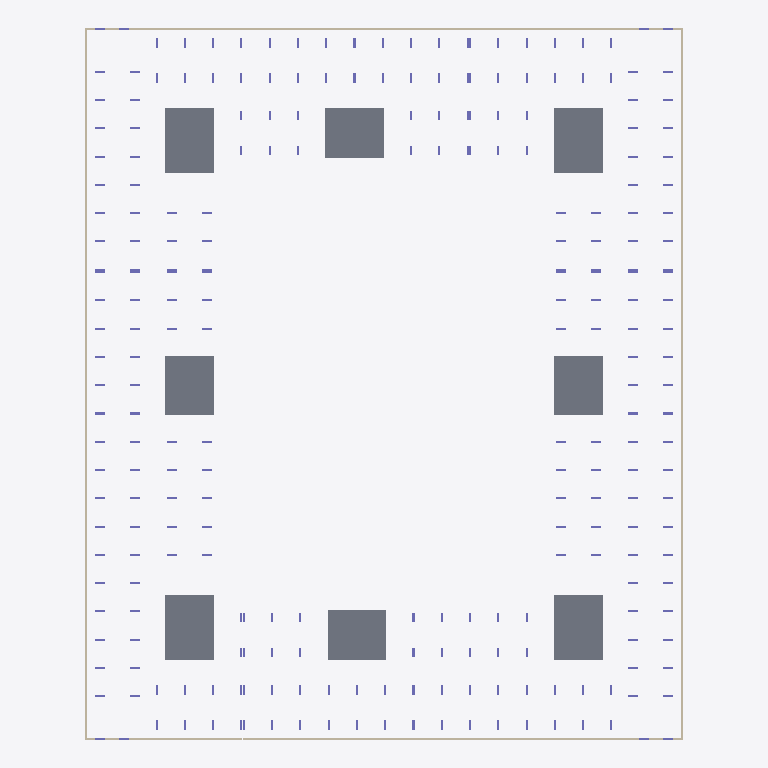
Plan cut of the same IFC building model at storey 'тб2_с1_э0' (level -3.82 m, cut at -2.42 m), seen from above with north up, elements coloured by IFC class: 12 walls (beige), 8 slabs (grey), 8 columns (violet). Cut surfaces are drawn darker.
Extent 73.0 m × 86.8 m × 21.9 m (x, y, z). Storeys (56): тб1_с1_э0 at -3.82 m; тб1_с2_э0 at -3.82 m; тб2_с1_э0 at -3.82 m; тб3_с1_э0 at -3.82 m; тб3_с2_э0 at -3.82 m; тб3_с3_э0 at -3.82 m; тб4_с1_э0 at -3.82 m; тб4_с2_э0 at -3.82 m; тб1_с1_э1 at -0.15 m; тб1_с2_э1 at -0.15 m; тб2_с1_э1 at -0.15 m; тб3_с1_э1 at -0.15 m; тб3_с2_э1 at -0.15 m; тб3_с3_э1 at -0.15 m; тб4_с1_э1 at -0.15 m; тб4_с2_э1 at -0.15 m. Elements (1517): 1400 IfcColumn, 65 IfcSlab, 52 IfcWall.

HEADER;
FILE_DESCRIPTION(('ViewDefinition[CoordinationView]'),'2;1');
FILE_NAME('','2024-05-20T12:20:17',(''),(''),'','BIMserver','');
FILE_SCHEMA(('IFC4X3'));
ENDSEC;
DATA;
#22205=IFCPROJECT('3UE3auSB56RRhAQ6lvrrUn',#27150,'ЮКВ17',$,$,$,$,(#146),#22201);
#22202=IFCSITE('328OZXq8rBvPok7WwIBSbC',#4,'ekb',$,$,#22203,$,'Екатеринбург',.COMPLEX.,$,$,$,$,$);
#22171=IFCSITE('2A9At49ovDJ9we95Hc1k_b',#4,'Южные кварталыы',$,$,#22166,$,'Южные кварталы',.PARTIAL.,$,$,$,$,$);
#3=IFCBUILDING('34mrjV16L6YR$$r2h8jmAi',#4,'BRU_Секция_CN78_С1',$,'BRU_Секция_CN78',#5,$,$,.ELEMENT.,$,$,$);
#9=IFCBUILDING('1JHajz19TAmQtOoryeyuQk',#4,'BRU_Секция_EW6_1_С2',$,'BRU_Секция_EW6_1',#10,$,$,.ELEMENT.,$,$,$);
#13=IFCBUILDING('2t443Rlq1B691Vt9djSehf',#4,'BRU_Секция_CN78_С3',$,'BRU_Секция_CN78',#14,$,$,.ELEMENT.,$,$,$);
#17=IFCBUILDING('0nQmrbq015cuQ9EHR$Kl6O',#4,'BRU_Секция_NS8_С4',$,'BRU_Секция_NS8',#18,$,$,.ELEMENT.,$,$,$);
#21=IFCBUILDING('3FxJsi7pD1ReyB7Cu8zjyF',#4,'BRU_Секция_CS78_С5',$,'BRU_Секция_CS78',#22,$,$,.ELEMENT.,$,$,$);
#25=IFCBUILDING('1IS6wG73DF8wryzkzGflPu',#4,'BRU_Секция_EW8_С6',$,'BRU_Секция_EW8',#26,$,$,.ELEMENT.,$,$,$);
#29=IFCBUILDING('3DfgKEEs1BkvLXohMo8a11',#4,'BRU_Секция_CS58_С7',$,'BRU_Секция_CS58',#30,$,$,.ELEMENT.,$,$,$);
#33=IFCBUILDING('3CVKxuNhH1dAnFDaiyQDv5',#4,'BRU_Секция_NS8_С8',$,'BRU_Секция_NS8',#34,$,$,.ELEMENT.,$,$,$);
#22164=IFCBUILDING('0dhVJa3XnF9egluyuR$XXc',#4,'ЮКВ17',$,'BRU_Квартал_закрытый_12х16_без_башни',#22165,$,'Южные кварталыы 17',.COMPLEX.,$,$,$);
#22173=IFCBUILDING('2zcL7UdETEJOVxwqwCPVbY',#4,'тб_2',$,'BRU_Температурный_блок',#22178,$,$,.COMPLEX.,$,$,$);
#22174=IFCBUILDING('2VyTR05n57hBha3PkXPTiI',#4,'тб_3',$,'BRU_Температурный_блок',#22184,$,$,.COMPLEX.,$,$,$);
#22175=IFCBUILDING('1exdQJixn0mv$cHb2yA0eI',#4,'тб_6',$,'BRU_Температурный_блок',#22190,$,$,.COMPLEX.,$,$,$);
#22176=IFCBUILDING('0IuXB781HB3xngTZFkQQO3',#4,'тб_8',$,'BRU_Температурный_блок',#22196,$,$,.COMPLEX.,$,$,$);
#8626=IFCBUILDINGSTOREY('0IRzfYJoDArA8Y2ihxiPws',#4,'тб1_с1_э0','Этаж -01 (отм. -3,820)','BRU_Этаж',#8627,$,$,.ELEMENT.,-3820.0);
#8673=IFCBUILDINGSTOREY('2gDRpqaO93ChlwsxUP_EFD',#4,'тб1_с1_э1','Этаж 01 (отм. -0,150)','BRU_Этаж',#8674,$,$,.ELEMENT.,-150.0);
#8718=IFCBUILDINGSTOREY('0A$Q5EHyr8VhUTb0IS5HdL',#4,'тб1_с1_э2','Этаж 02 (отм. +4,050)','BRU_Этаж',#8719,$,$,.ELEMENT.,4050.0);
#8763=IFCBUILDINGSTOREY('2rKb4_l6r3vuIJXT6RbpL5',#4,'тб1_с1_э3','Этаж 03 (отм. +7,350)','BRU_Этаж',#8764,$,$,.ELEMENT.,7350.0);
#8808=IFCBUILDINGSTOREY('09Uri0rX1DqwaYenywrFMm',#4,'тб1_с1_э4','Этаж 04 (отм. +10,650)','BRU_Этаж',#8809,$,$,.ELEMENT.,10650.0);
#8832=IFCBUILDINGSTOREY('2jYZjDsXv8Y8KO1MjjmTB9',#4,'тб1_с1_э5','Этаж 05 (отм. +13,950) Тех.этаж','BRU_Этаж',#8833,$,$,.ELEMENT.,13950.0);
#10374=IFCBUILDINGSTOREY('1BpoR7qmDA7e80G90h4$5Z',#4,'тб1_с1_э6','Этаж 06 (отм. +16,500) Кровля','BRU_Этаж',#10375,$,$,.ELEMENT.,16500.0);
#8866=IFCBUILDINGSTOREY('2i5dlaRm55COoO5QPh4L00',#4,'тб1_с2_э0','Этаж -01 (отм. -3,820)','BRU_Этаж',#8867,$,$,.ELEMENT.,-3820.0);
#8895=IFCBUILDINGSTOREY('1gkcRiGCD97PTmwbD$tbro',#4,'тб1_с2_э1','Этаж 01 (отм. -0,150)','BRU_Этаж',#8896,$,$,.ELEMENT.,-150.0);
#8924=IFCBUILDINGSTOREY('3vmorkusX7EfbljlvegAIY',#4,'тб1_с2_э2','Этаж 02 (отм. +4,050)','BRU_Этаж',#8925,$,$,.ELEMENT.,4050.0);
#8953=IFCBUILDINGSTOREY('1Rjr3fZI14huKP9Fn$7Eby',#4,'тб1_с2_э3','Этаж 03 (отм. +7,350)','BRU_Этаж',#8954,$,$,.ELEMENT.,7350.0);
#8982=IFCBUILDINGSTOREY('03pbtXbjj8awelvMdQ4jRz',#4,'тб1_с2_э4','Этаж 04 (отм. +10,650)','BRU_Этаж',#8983,$,$,.ELEMENT.,10650.0);
#9000=IFCBUILDINGSTOREY('0rQQVorR52nffXMW2l$OSO',#4,'тб1_с2_э5','Этаж 05 (отм. +13,950) Тех.этаж','BRU_Этаж',#9001,$,$,.ELEMENT.,13950.0);
#10385=IFCBUILDINGSTOREY('07PHV9iGH3Fu5yeJPfJCIa',#4,'тб1_с2_э6','Этаж 06 (отм. +16,500) Кровля','BRU_Этаж',#10386,$,$,.ELEMENT.,16500.0);
#9057=IFCBUILDINGSTOREY('3E6QG4O9jExBm4$y67J711',#4,'тб2_с1_э0','Этаж -01 (отм. -3,820)','BRU_Этаж',#9058,$,$,.ELEMENT.,-3820.0);
#9106=IFCBUILDINGSTOREY('2T6$XmGl96ixtUH7Ru6065',#4,'тб2_с1_э1','Этаж 01 (отм. -0,150)','BRU_Этаж',#9107,$,$,.ELEMENT.,-150.0);
#9155=IFCBUILDINGSTOREY('0taXwpb3r8CAiH4PDqA8ef',#4,'тб2_с1_э2','Этаж 02 (отм. +4,050)','BRU_Этаж',#9156,$,$,.ELEMENT.,4050.0);
#9204=IFCBUILDINGSTOREY('3uNXCNRZ51AR4wfcNiZyY8',#4,'тб2_с1_э3','Этаж 03 (отм. +7,350)','BRU_Этаж',#9205,$,$,.ELEMENT.,7350.0);
#9253=IFCBUILDINGSTOREY('3O2M3vTn56nBUD41moi1Zn',#4,'тб2_с1_э4','Этаж 04 (отм. +10,650)','BRU_Этаж',#9254,$,$,.ELEMENT.,10650.0);
#9279=IFCBUILDINGSTOREY('3Xd$GH$aXB9Ofwhg$EiATc',#4,'тб2_с1_э5','Этаж 05 (отм. +13,950) Тех.этаж','BRU_Этаж',#9280,$,$,.ELEMENT.,13950.0);
#10396=IFCBUILDINGSTOREY('3lYTR6piz91gC8l_0Cd7dB',#4,'тб2_с1_э6','Этаж 06 (отм. +16,500) Кровля','BRU_Этаж',#10397,$,$,.ELEMENT.,16500.0);
#9317=IFCBUILDINGSTOREY('2WwzaSg2r7mwcecqYHTEkw',#4,'тб3_с1_э0','Этаж -01 (отм. -3,820)','BRU_Этаж',#9318,$,$,.ELEMENT.,-3820.0);
#9350=IFCBUILDINGSTOREY('1a0SqMSJvAkwHT8nzL0rkP',#4,'тб3_с1_э1','Этаж 01 (отм. -0,150)','BRU_Этаж',#9351,$,$,.ELEMENT.,-150.0);
#9383=IFCBUILDINGSTOREY('3y0bgFPhT5AQJhNR_htuPG',#4,'тб3_с1_э2','Этаж 02 (отм. +4,050)','BRU_Этаж',#9384,$,$,.ELEMENT.,4050.0);
#9416=IFCBUILDINGSTOREY('1aDIPiwhX3aPCZYcNgsbst',#4,'тб3_с1_э3','Этаж 03 (отм. +7,350)','BRU_Этаж',#9417,$,$,.ELEMENT.,7350.0);
#9449=IFCBUILDINGSTOREY('14UDLg2FL47fmyJLYirtxc',#4,'тб3_с1_э4','Этаж 04 (отм. +10,650)','BRU_Этаж',#9450,$,$,.ELEMENT.,10650.0);
#9469=IFCBUILDINGSTOREY('1L86znn$LD6AS4S4jOifof',#4,'тб3_с1_э5','Этаж 05 (отм. +13,950) Тех.этаж','BRU_Этаж',#9470,$,$,.ELEMENT.,13950.0);
#10407=IFCBUILDINGSTOREY('2FEPlTEh5ASwrXOqTepV16',#4,'тб3_с1_э6','Этаж 06 (отм. +16,500) Кровля','BRU_Этаж',#10408,$,$,.ELEMENT.,16500.0);
#9522=IFCBUILDINGSTOREY('39ni0tpgLD$9otXwSlU0jh',#4,'тб3_с2_э0','Этаж -01 (отм. -3,820)','BRU_Этаж',#9523,$,$,.ELEMENT.,-3820.0);
#9567=IFCBUILDINGSTOREY('3gEuzO4JDBgugfhYHxzfdT',#4,'тб3_с2_э1','Этаж 01 (отм. -0,150)','BRU_Этаж',#9568,$,$,.ELEMENT.,-150.0);
#9612=IFCBUILDINGSTOREY('2LNL7PrcrCWRId9d5OLvoj',#4,'тб3_с2_э2','Этаж 02 (отм. +4,050)','BRU_Этаж',#9613,$,$,.ELEMENT.,4050.0);
#9657=IFCBUILDINGSTOREY('1kKdVpQyH1vuzduQsx$1oB',#4,'тб3_с2_э3','Этаж 03 (отм. +7,350)','BRU_Этаж',#9658,$,$,.ELEMENT.,7350.0);
#9702=IFCBUILDINGSTOREY('3UoIEziaDEQuwTI0EotFlD',#4,'тб3_с2_э4','Этаж 04 (отм. +10,650)','BRU_Этаж',#9703,$,$,.ELEMENT.,10650.0);
#9726=IFCBUILDINGSTOREY('1W8OIvbS18t8$Fq_kdqkTW',#4,'тб3_с2_э5','Этаж 05 (отм. +13,950) Тех.этаж','BRU_Этаж',#9727,$,$,.ELEMENT.,13950.0);
#10418=IFCBUILDINGSTOREY('1ad1J8hlT1xOiKza0Aq9cX',#4,'тб3_с2_э6','Этаж 06 (отм. +16,500) Кровля','BRU_Этаж',#10419,$,$,.ELEMENT.,16500.0);
#9768=IFCBUILDINGSTOREY('2m4yPcmmX89ACOfBZ6LO_x',#4,'тб3_с3_э0','Этаж -01 (отм. -3,820)','BRU_Этаж',#9769,$,$,.ELEMENT.,-3820.0);
#9805=IFCBUILDINGSTOREY('2KBRdeyb1EYfDQw2Tj7w_v',#4,'тб3_с3_э1','Этаж 01 (отм. -0,150)','BRU_Этаж',#9806,$,$,.ELEMENT.,-150.0);
#9842=IFCBUILDINGSTOREY('3AVuqhVS55QRduVX$nnfW7',#4,'тб3_с3_э2','Этаж 02 (отм. +4,050)','BRU_Этаж',#9843,$,$,.ELEMENT.,4050.0);
#9879=IFCBUILDINGSTOREY('0CWiEu3eb0Nuz_TPLYdRm_',#4,'тб3_с3_э3','Этаж 03 (отм. +7,350)','BRU_Этаж',#9880,$,$,.ELEMENT.,7350.0);
#9916=IFCBUILDINGSTOREY('23Zx4IeBn99f9ZFcfWcMwq',#4,'тб3_с3_э4','Этаж 04 (отм. +10,650)','BRU_Этаж',#9917,$,$,.ELEMENT.,10650.0);
#9938=IFCBUILDINGSTOREY('187sZ3W3T1yAOlLSWfv$aG',#4,'тб3_с3_э5','Этаж 05 (отм. +13,950) Тех.этаж','BRU_Этаж',#9939,$,$,.ELEMENT.,13950.0);
#10429=IFCBUILDINGSTOREY('3OshRlorLDRh_Qb5ni1b$d',#4,'тб3_с3_э6','Этаж 06 (отм. +16,500) Кровля','BRU_Этаж',#10430,$,$,.ELEMENT.,16500.0);
#9983=IFCBUILDINGSTOREY('26s1nkT018DR9k9VqvuuUE',#4,'тб4_с1_э0','Этаж -01 (отм. -3,820)','BRU_Этаж',#9984,$,$,.ELEMENT.,-3820.0);
#10020=IFCBUILDINGSTOREY('2nUm1VQmP2m9tBvwTMEANm',#4,'тб4_с1_э1','Этаж 01 (отм. -0,150)','BRU_Этаж',#10021,$,$,.ELEMENT.,-150.0);
#10057=IFCBUILDINGSTOREY('0za8eKlgDBgeZhAxmcegVN',#4,'тб4_с1_э2','Этаж 02 (отм. +4,050)','BRU_Этаж',#10058,$,$,.ELEMENT.,4050.0);
#10094=IFCBUILDINGSTOREY('1vIvYqxVf6599SUm$yJ2j6',#4,'тб4_с1_э3','Этаж 03 (отм. +7,350)','BRU_Этаж',#10095,$,$,.ELEMENT.,7350.0);
#10131=IFCBUILDINGSTOREY('1N0Jglae5DxfjYmgpsrr1x',#4,'тб4_с1_э4','Этаж 04 (отм. +10,650)','BRU_Этаж',#10132,$,$,.ELEMENT.,10650.0);
#10151=IFCBUILDINGSTOREY('2nWVztCx1CdhGfJAJD5HlF',#4,'тб4_с1_э5','Этаж 05 (отм. +13,950) Тех.этаж','BRU_Этаж',#10152,$,$,.ELEMENT.,13950.0);
#10440=IFCBUILDINGSTOREY('2w3etZmV11BBV6kK8e$zVU',#4,'тб4_с1_э6','Этаж 06 (отм. +16,500) Кровля','BRU_Этаж',#10441,$,$,.ELEMENT.,16500.0);
#10193=IFCBUILDINGSTOREY('19QyFAcXPDMBPiYMsNeXov',#4,'тб4_с2_э0','Этаж -01 (отм. -3,820)','BRU_Этаж',#10194,$,$,.ELEMENT.,-3820.0);
#10230=IFCBUILDINGSTOREY('1hEw05XejFGvT5Dkaa60pB',#4,'тб4_с2_э1','Этаж 01 (отм. -0,150)','BRU_Этаж',#10231,$,$,.ELEMENT.,-150.0);
#10267=IFCBUILDINGSTOREY('0u8EN1$d5EEQjBzlwxO_2w',#4,'тб4_с2_э2','Этаж 02 (отм. +4,050)','BRU_Этаж',#10268,$,$,.ELEMENT.,4050.0);
#10304=IFCBUILDINGSTOREY('3rh9hMajX8oPg61LXtYTG6',#4,'тб4_с2_э3','Этаж 03 (отм. +7,350)','BRU_Этаж',#10305,$,$,.ELEMENT.,7350.0);
#10341=IFCBUILDINGSTOREY('1pwtigVYPBmeo2UkR2kzLu',#4,'тб4_с2_э4','Этаж 04 (отм. +10,650)','BRU_Этаж',#10342,$,$,.ELEMENT.,10650.0);
#10363=IFCBUILDINGSTOREY('2r9ESmsNH4hAXLuJblsyxi',#4,'тб4_с2_э5','Этаж 05 (отм. +13,950) Тех.этаж','BRU_Этаж',#10364,$,$,.ELEMENT.,13950.0);
#10455=IFCBUILDINGSTOREY('3tUzD3Hoz59w_rAyl2IDUT',#4,'тб4_с2_э6','Этаж 06 (отм. +16,500) Кровля','BRU_Этаж',#10456,$,$,.ELEMENT.,16500.0);
#8460=IFCSLAB('3RP38wOzTFMQVsdXN1HkwT',#8577,'1.0_перекрытие',$,'Монолитное_перекрытие_600',#8578,#2409,$,.BASESLAB.);
#8462=IFCSLAB('2CCz4zIS17x8yK18ltHsuS',#8577,'3.0_перекрытие',$,'Монолитное_перекрытие_600',#9005,#2459,$,.BASESLAB.);
#8464=IFCSLAB('1tYs3vHvn5o81RTtCBMjxu',#8577,'5.0_перекрытие',$,'Монолитное_перекрытие_600',#9474,#2507,$,.BASESLAB.);
#8466=IFCSLAB('38T3Z1I7DCuBUkID3RYhcB',#8577,'7.0_перекрытие',$,'Монолитное_перекрытие_600',#9943,#2555,$,.BASESLAB.);
#8461=IFCSLAB('0kk6mlg_LCIAhVt4W5V0wt',#8577,'2.0_перекрытие',$,'Монолитное_перекрытие_600',#8837,#2435,$,.BASESLAB.);
#8465=IFCSLAB('1OsmhhW9TBUeIZr5S396rN',#8577,'6.0_перекрытие',$,'Монолитное_перекрытие_600',#9731,#2531,$,.BASESLAB.);
#8463=IFCSLAB('2uIXCutOvEku0OMeWJJZbc',#8577,'4.0_перекрытие',$,'Монолитное_перекрытие_600',#9284,#2483,$,.BASESLAB.);
#8467=IFCSLAB('0nn7$P$Wz5rRgK4f$5_8zH',#8577,'8.0_перекрытие',$,'Монолитное_перекрытие_600',#10156,#2579,$,.BASESLAB.);
#8618=IFCWALL('3q8mDewcn2Rg4L0U6w$gW7',#8577,$,'Подвал','Монолитная_стена_250',#22224,#2759,$,.SOLIDWALL.);
#9049=IFCWALL('2dzor_0gf8i9NJbKrVLfTu',#8577,$,'Подвал','Монолитная_стена_250',#22259,#4159,$,.SOLIDWALL.);
#9514=IFCWALL('3rWAEt$CXFduA0N4evHUW2',#8577,$,'Подвал','Монолитная_стена_250',#22290,#5690,$,.SOLIDWALL.);
#9975=IFCWALL('1_4BtfMoDDeB9irYPgOc8R',#8577,$,'Подвал','Монолитная_стена_250',#22321,#7203,$,.SOLIDWALL.);
#9763=IFCWALL('2LEk2uhWP8ugH2C$$_umw7',#8577,$,'Подвал','Монолитная_стена_250',#22306,#6518,$,.SOLIDWALL.);
#10188=IFCWALL('13w9W4xVv5IuENJV$321xA',#8577,$,'Подвал','Монолитная_стена_250',#22337,#7891,$,.SOLIDWALL.);
#9312=IFCWALL('3u9k1VkEnCjxz02Tr5rQWq',#8577,$,'Подвал','Монолитная_стена_250',#22275,#5045,$,.SOLIDWALL.);
#8861=IFCWALL('3n$QGscF551BYGjzSX1Lxa',#8577,$,'Подвал','Монолитная_стена_250',#22244,#3570,$,.SOLIDWALL.);
#9052=IFCWALL('0qrBDQmaHE9Aj8fd3Y8ojr',#8577,$,'Подвал','Монолитная_стена_250',#22142,#4168,$,.SOLIDWALL.);
#8621=IFCWALL('0U4jgRM0D8cx_ATpzt7$TO',#8577,$,'Подвал','Монолитная_стена_250',#22133,#2774,$,.SOLIDWALL.);
#9517=IFCWALL('3b_8OZdYb7J9PDenRcHfz_',#8577,$,'Подвал','Монолитная_стена_250',#22151,#5699,$,.SOLIDWALL.);
#9978=IFCWALL('3CgY9ysQ5D9RYrGbV_1UDI',#8577,$,'Подвал','Монолитная_стена_250',#22160,#7214,$,.SOLIDWALL.);
ENDSEC;